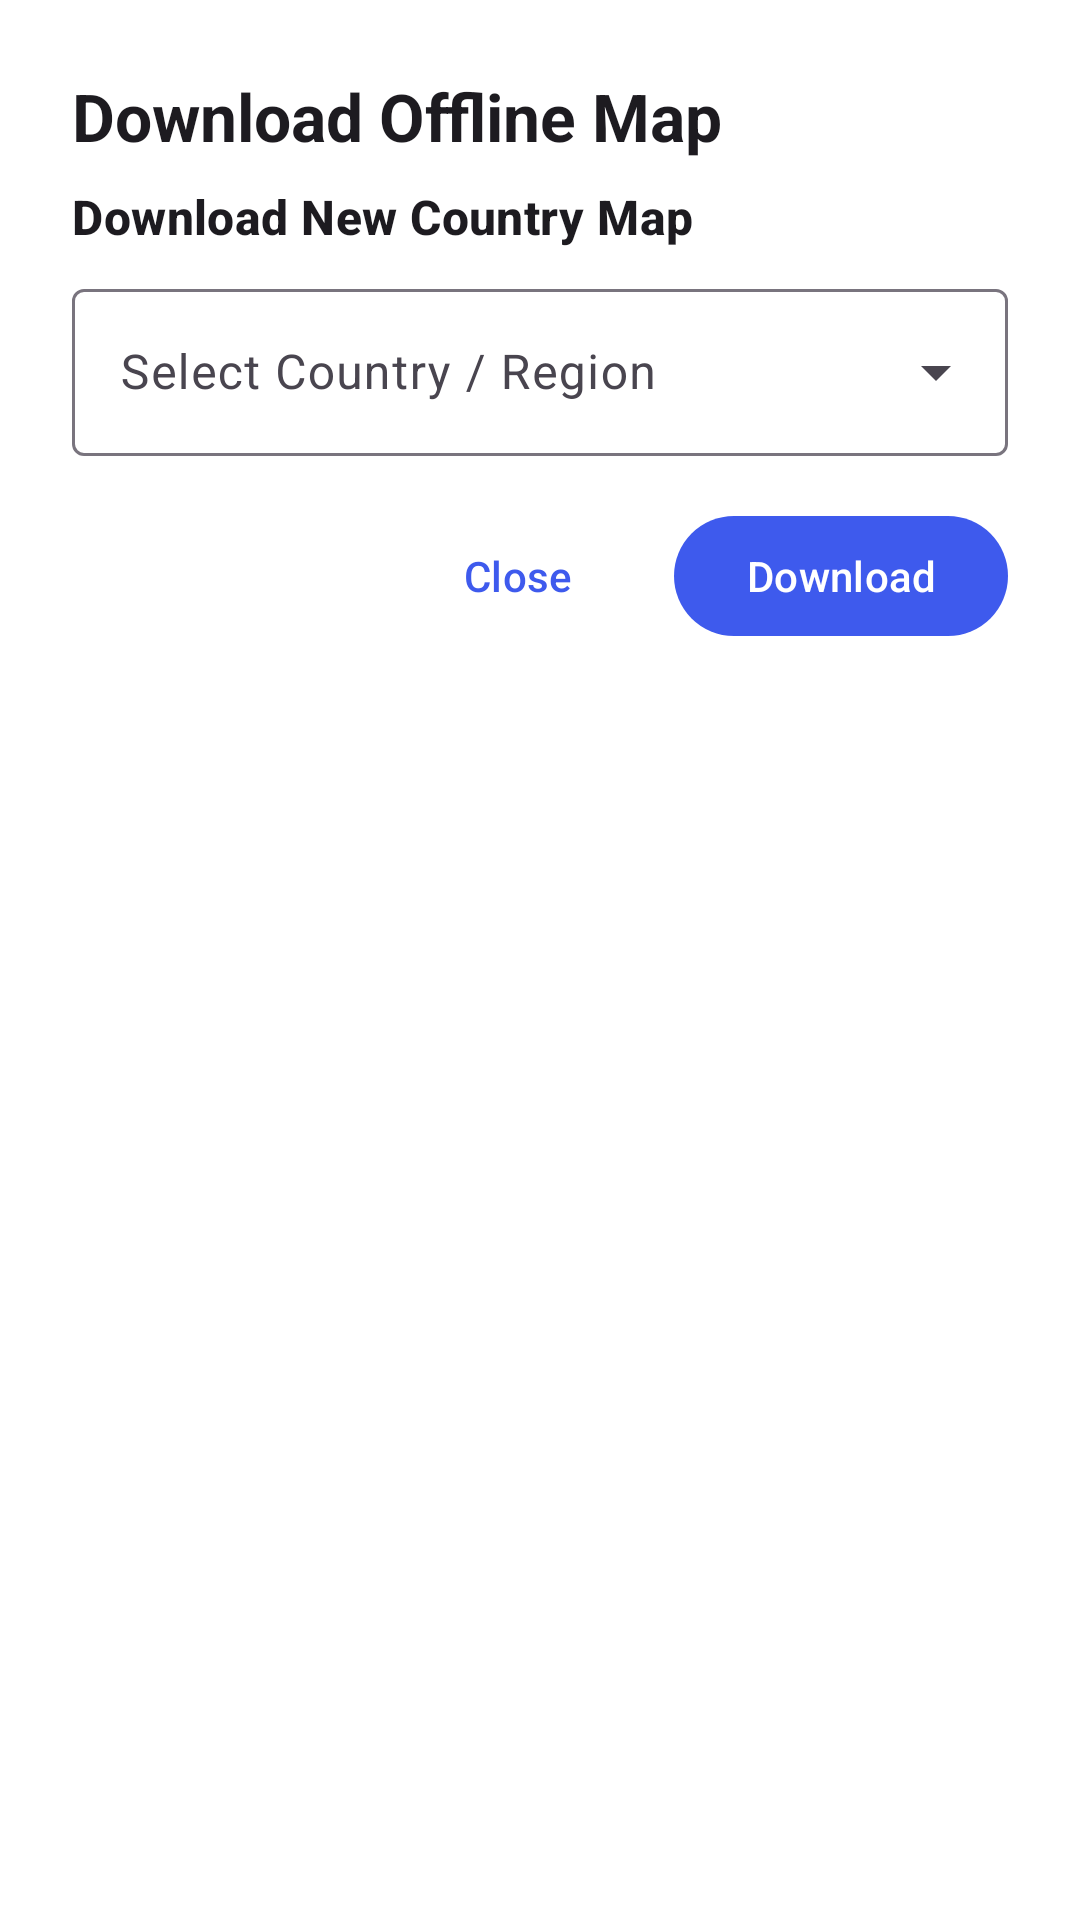

Produce the Android XML layout that renders to this screen, including the resource entries it uses.
<!-- AndroidManifest.xml: application theme Theme.SiteAreaMeasure -->
<!-- res/layout/dialog_download_map.xml -->
<?xml version="1.0" encoding="utf-8"?>
<LinearLayout xmlns:android="http://schemas.android.com/apk/res/android"
    xmlns:app="http://schemas.android.com/apk/res-auto"
    android:layout_width="match_parent"
    android:layout_height="wrap_content"
    android:orientation="vertical"
    android:padding="24dp">

    <TextView
        android:layout_width="match_parent"
        android:layout_height="wrap_content"
        android:text="Download Offline Map"
        android:textAppearance="?attr/textAppearanceTitleLarge"
        android:textStyle="bold"
        android:layout_marginBottom="8dp" />

    <TextView
        android:id="@+id/txtDownloadedTitle"
        android:layout_width="match_parent"
        android:layout_height="wrap_content"
        android:text="Downloaded Offline Maps"
        android:textAppearance="?attr/textAppearanceTitleMedium"
        android:textStyle="bold"
        android:visibility="gone"
        android:layout_marginBottom="8dp" />

    <LinearLayout
        android:id="@+id/layoutDownloadedMapsContainer"
        android:layout_width="match_parent"
        android:layout_height="wrap_content"
        android:orientation="vertical"
        android:visibility="gone"
        android:layout_marginBottom="16dp" />

    <com.google.android.material.button.MaterialButton
        android:id="@+id/btnUseOnlineMap"
        style="?attr/materialButtonOutlinedStyle"
        android:layout_width="match_parent"
        android:layout_height="wrap_content"
        android:text="Switch to Online Map (Mapnik)"
        android:visibility="gone"
        android:layout_marginBottom="16dp"
        app:icon="@android:drawable/ic_menu_mapmode" />

    <TextView
        android:layout_width="match_parent"
        android:layout_height="wrap_content"
        android:text="Download New Country Map"
        android:textAppearance="?attr/textAppearanceTitleMedium"
        android:textStyle="bold"
        android:layout_marginBottom="8dp" />

    <com.google.android.material.textfield.TextInputLayout
        android:id="@+id/inputCountryLayout"
        style="@style/Widget.Material3.TextInputLayout.OutlinedBox.ExposedDropdownMenu"
        android:layout_width="match_parent"
        android:layout_height="wrap_content"
        android:hint="Select Country / Region"
        android:layout_marginBottom="16dp">

        <com.google.android.material.textfield.MaterialAutoCompleteTextView
            android:id="@+id/autoCompleteCountry"
            android:layout_width="match_parent"
            android:layout_height="wrap_content"
            android:inputType="textCapWords" />
    </com.google.android.material.textfield.TextInputLayout>

    <LinearLayout
        android:id="@+id/layoutProgress"
        android:layout_width="match_parent"
        android:layout_height="wrap_content"
        android:orientation="vertical"
        android:visibility="gone"
        android:layout_marginBottom="16dp">

        <TextView
            android:id="@+id/txtDownloadStatus"
            android:layout_width="match_parent"
            android:layout_height="wrap_content"
            android:text="Downloading..."
            android:textAppearance="?attr/textAppearanceBodySmall"
            android:layout_marginBottom="8dp" />

        <com.google.android.material.progressindicator.LinearProgressIndicator
            android:id="@+id/progressIndicator"
            android:layout_width="match_parent"
            android:layout_height="wrap_content"
            android:indeterminate="true" />
    </LinearLayout>

    <LinearLayout
        android:layout_width="match_parent"
        android:layout_height="wrap_content"
        android:orientation="horizontal"
        android:gravity="end">

        <com.google.android.material.button.MaterialButton
            android:id="@+id/btnCancel"
            style="?attr/borderlessButtonStyle"
            android:layout_width="wrap_content"
            android:layout_height="wrap_content"
            android:text="Close" />

        <com.google.android.material.button.MaterialButton
            android:id="@+id/btnDownloadMap"
            android:layout_width="wrap_content"
            android:layout_height="wrap_content"
            android:layout_marginStart="8dp"
            android:text="Download" />
    </LinearLayout>

</LinearLayout>
<!-- resources referenced by this layout -->
<resources>
  <style name="Theme.SiteAreaMeasure" parent="Theme.Material3.DayNight.NoActionBar">
          
          <item name="android:statusBarColor">@android:color/transparent</item>
          <item name="android:navigationBarColor">@android:color/transparent</item>
          <item name="android:windowLightStatusBar">true</item>
  
          
          <item name="colorPrimary">#3E5AED</item>
          <item name="colorOnPrimary">@color/white</item>
  
          
          <item name="colorSecondary">@color/teal_700</item>
          <item name="colorOnSecondary">@color/white</item>
  
          <item name="android:windowBackground">@color/white</item>
          <item name="colorSurface">@color/white</item>
          <item name="colorOnSurface">@color/black</item>
      </style>
  <!-- not gathered from this repository: default colours our renderer supplied (Android Studio template values) -->
  <color name="teal_700">#FF018786</color>
  <color name="black">#FF000000</color>
  <color name="white">#FFFFFFFF</color>
</resources>
